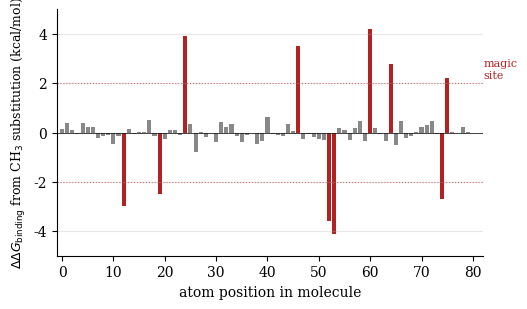
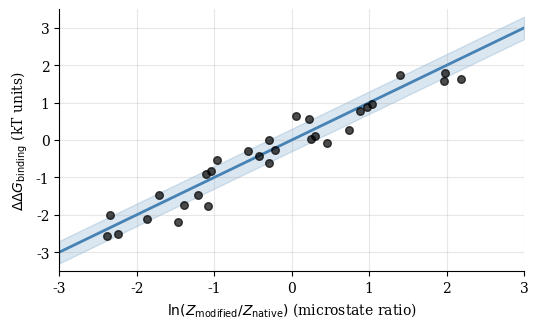

Reproduce these figures in Python, in order.
"""
Figures for C3 — Why One Methyl Group Makes a Drug 1000x Stronger
Generates: hook_fig.pdf, bridge.pdf
"""
import matplotlib
matplotlib.use('Agg')
import matplotlib.pyplot as plt
import numpy as np

plt.rcParams['font.family'] = 'serif'

# === Figure 1: ΔΔG distribution showing magic methyl sites ===
fig, ax = plt.subplots(figsize=(5.5, 3.2))

np.random.seed(11)
ddg = np.concatenate([
    np.random.normal(0, 0.3, 70),
    np.array([2.8, -2.5, 3.5, -3.0, -4.1, 3.9, -2.7, 2.2, -3.6, 4.2])
])
np.random.shuffle(ddg)

colors = ['#888888' if abs(d) < 1.5 else 'firebrick' for d in ddg]
positions = np.arange(len(ddg))

ax.bar(positions, ddg, color=colors, width=0.8, edgecolor='none')
ax.axhline(0, color='black', lw=0.5)
ax.axhline(2, color='firebrick', ls=':', lw=0.8, alpha=0.6)
ax.axhline(-2, color='firebrick', ls=':', lw=0.8, alpha=0.6)
ax.text(82, 2.2, 'magic\nsite', color='firebrick', fontsize=8, ha='left')

ax.set_xlabel('atom position in molecule', fontsize=10)
ax.set_ylabel(r'$\Delta\Delta G_{\text{binding}}$ from CH$_3$ substitution (kcal/mol)', fontsize=9)
ax.set_xlim(-1, 82)
ax.set_ylim(-5, 5)
ax.spines['top'].set_visible(False)
ax.spines['right'].set_visible(False)
ax.grid(alpha=0.3, axis='y')

fig.savefig('hook_fig.pdf', bbox_inches='tight', pad_inches=0.05)
plt.close()

# === Figure 2: Boltzmann bridge ===
fig2, ax2 = plt.subplots(figsize=(6, 3.4))

x = np.linspace(-3, 3, 200)
ddg_pred = x

ax2.plot(x, ddg_pred, color='steelblue', lw=2.0)
ax2.fill_between(x, ddg_pred-0.3, ddg_pred+0.3, alpha=0.2, color='steelblue')

np.random.seed(3)
n_pts = 30
x_pts = np.random.uniform(-2.5, 2.5, n_pts)
y_pts = x_pts + np.random.normal(0, 0.3, n_pts)
ax2.scatter(x_pts, y_pts, s=30, c='black', alpha=0.7, zorder=5)

ax2.set_xlabel(r'$\ln(Z_{\text{modified}} / Z_{\text{native}})$ (microstate ratio)', fontsize=10)
ax2.set_ylabel(r'$\Delta\Delta G_{\text{binding}}$ (kT units)', fontsize=10)
ax2.set_xlim(-3, 3)
ax2.set_ylim(-3.5, 3.5)
ax2.spines['top'].set_visible(False)
ax2.spines['right'].set_visible(False)
ax2.grid(alpha=0.3)

fig2.savefig('bridge.pdf', bbox_inches='tight')
plt.close()
print("done")
